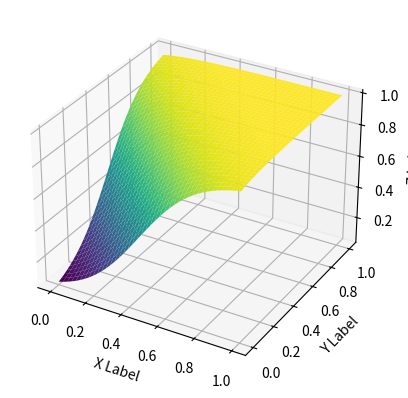

Recreate this plot in Python.
import numpy as np
import matplotlib.pyplot as plt
def TLU(x) :
    if x >= 0 :
      return 1.0
    return 0

def sigmoid(x) :
    return (1.0 / (1.0 + np.exp(-x)))

def generate_surface(weights):
    X = np.linspace(0, 1, 121)
    Y = np.linspace(0, 1, 121)
    X, Y = np.meshgrid(X, Y)
    Z = sigmoid(weights[2] * X + weights[1] * Y + weights[0])
    return X, Y, Z


x  = np.array([
    [1.0, 0.0, 0.0],
    [1.0, 0.0, 1.0],
    [1.0, 1.0, 0.0],
    [1.0, 1.0, 1.0]])
t  = np.array([0.0, 1.0, 1.0, 1.0])

lrate = 0.1

w = np.zeros(3)

w[0] = 0.5
w[1] = 0.2
w[2] = 0.7

for epoch in range (10000):
    print("epoch", epoch)
    for i in range(4):
        out = w[0]*x[i][0] + w[1]*x[i][1] + w[2]*x[i][2]
        y = sigmoid(out)

        print(t[i], y, out)
        #print(w)

        err = t[i] - y

        for j in range(3) :
            w[j] = w[j] + lrate * err * (y * (1 - y))* x[i][j]


X, Y, Z = generate_surface(w)
plt.figure()
fig = plt.figure()
ax = fig.add_subplot(111, projection='3d')
ax.plot_surface(X, Y, Z, cmap='viridis')

ax.set_xlabel('X Label')
ax.set_ylabel('Y Label')
ax.set_zlabel('Z Label')
plt.show()
